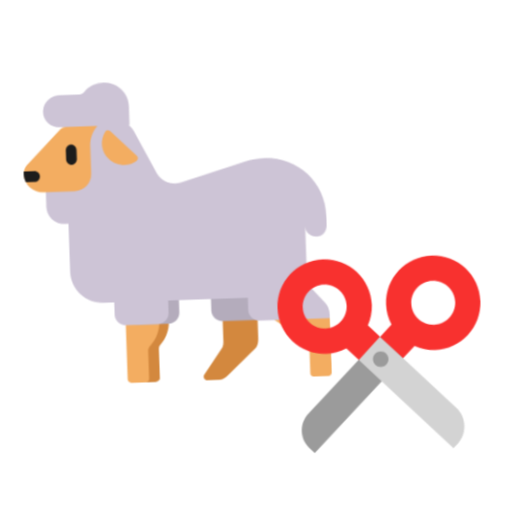
t = 0.00 s
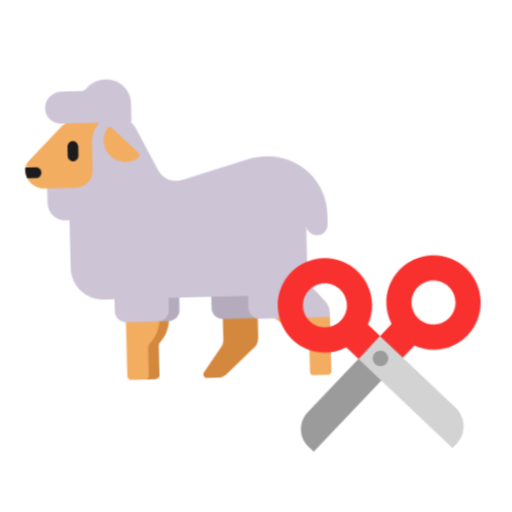
t = 0.40 s
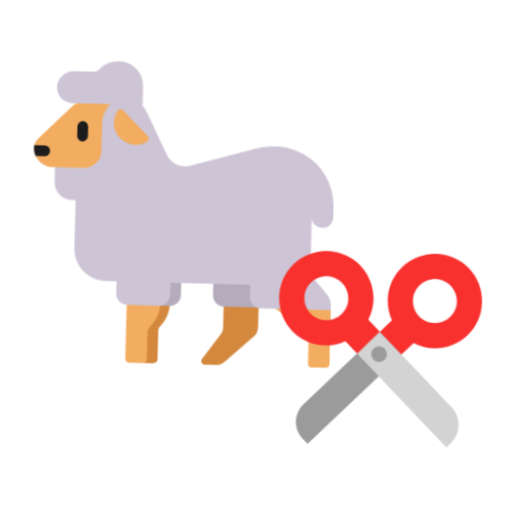
t = 1.20 s
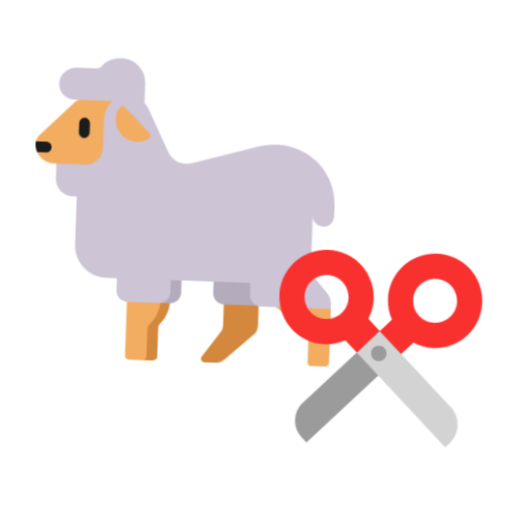
t = 1.60 s
t = 2.00 s: frame unchanged from t = 1.20 s, image omitted
t = 2.80 s: frame unchanged from t = 0.40 s, image omitted

The animated SVG that drew these frames (rendered in a browser with its animation timeline set to each time). Animation: 1 CSS @keyframes rule; one cycle of 3.20 s, repeats indefinitely.

<svg xmlns="http://www.w3.org/2000/svg" viewBox="0 0 320 320" role="img"><title>shear the sheep</title><style>@media(prefers-reduced-motion:no-preference){.art{transform-origin:160px 210px;animation:float 3.2s ease-in-out infinite}@keyframes float{0%,100%{transform:translateY(0) rotate(-2deg)}50%{transform:translateY(-9px) rotate(2deg)}}}</style><g class="art"><svg viewBox="0 0 32 32" fill="none" xmlns="http://www.w3.org/2000/svg" x="5" y="35" width="215" height="215">
<path d="M20.0201 26.54V21.39L23.2701 21.41V26.23C23.2701 26.59 23.2201 26.99 22.9301 27.24L20.3401 29.61C20.0801 29.85 19.8501 30.01 19.5301 30.01H18.4101C18.1601 30.01 18.0001 29.74 18.1101 29.52L19.9101 26.99C19.9801 26.85 20.0201 26.7 20.0201 26.54Z" fill="#D3883E"/>
<path d="M12.2301 30C12.0401 30 11.8901 29.85 11.8901 29.66V22.46H15.0101V24.45C15.0101 25.24 14.6901 26.01 14.1301 26.57C14.0001 26.7 14.0001 26.87 14.0001 27.05V29.66C14.0001 29.85 13.7801 30 13.5901 30H12.2301Z" fill="#D3883E"/>
<path d="M11.34 30C11.15 30 11 29.85 11 29.66V22.46H14.12V24.45C14.12 25.24 13.8 26.01 13.24 26.57C13.11 26.7 13 26.87 13 27.05V29.66C13 29.85 12.89 30 12.7 30H11.34Z" fill="#F3AD61"/>
<path d="M27.69 26.58L24.85 24.62L27 22.5L30 24.62V29.67C30 29.86 29.85 30.01 29.66 30.01H28.31C28.12 30.01 28 29.86 28 29.67V27.13C28 26.91 27.87 26.71 27.69 26.58Z" fill="#F3AD61"/>
<path d="M12.02 24.62C11.46 24.62 11 24.16 11 23.6V22.47L13.5 21L16.02 22.47V23.6C16.02 24.16 15.56 24.62 15 24.62H12.02Z" fill="#B4ACBC"/>
<path d="M20.02 24.56H23.37C23.93 24.56 24.39 24.1 24.38 23.54V21H19V23.54C19 24.1 19.46 24.56 20.02 24.56Z" fill="#B4ACBC"/>
<path d="M12 6V4.24303C12 3.02348 11.0035 2.02097 9.76311 2.0003C9.03162 1.98996 8.37433 2.24834 7.95028 2.73409C7.78066 2.93046 7.53683 3.03381 7.27179 3.03381H5.59678C4.82288 3.03381 4.13379 3.57124 4.01717 4.32571C3.87936 5.22486 4.58965 6 5.48016 6H6.00002L4 11.69V13.37C4 14.27 4.73 15 5.63 15H6V19.47C6 21.12 7.34 22.47 9 22.47H10V23.6C10 24.16 10.46 24.62 11.02 24.62H14C14.56 24.62 15.02 24.16 15.02 23.6V22.47H22.43V23.6C22.43 24.16 22.89 24.62 23.45 24.62L30 24.62V24.25C30 23.8 29.82 23.38 29.51 23.06L28.3 21.69C28.11 21.5 28 21.24 28 20.98V16C28 16.61 28.45 17 29.07 17C29.55 17 30 16.55 30 15.97V15.06C30 12.01 27.53 9.54 24.48 9.54C23.85 9.54 23.23 9.63 22.63 9.8L16.58 11.53C15.74 11.77 14.83 11.42 14.41 10.66C14.405 10.645 14.3975 10.6325 14.39 10.62C14.3825 10.6075 14.375 10.595 14.37 10.58L12.44 6.72C12.3027 6.44838 12.1235 6.20617 11.9126 6H12Z" fill="#CDC4D6"/>
<path d="M8.27879 7.85589C8.27879 7.13884 8.55455 6.48506 9 6H6.0303C5.85 6 5.6803 6.07381 5.56364 6.18981L2.35 9.38489C2.12727 9.60633 2 9.91213 2 10.2285C2 11.2091 2.79545 12 3.78182 12H6.69848C7.56818 12 8.27879 11.2935 8.27879 10.4288V7.85589Z" fill="#F3AD61"/>
<path d="M5.98999 8.99999C5.98999 9.29999 6.21221 9.53999 6.48999 9.53999C6.75851 9.53999 6.98999 9.29999 6.98999 8.99999V8.18999C6.98999 7.88999 6.76777 7.64999 6.48999 7.64999C6.21221 7.64999 5.98999 7.88999 5.98999 8.18999V8.99999Z" fill="#1C1C1C"/>
<path d="M3 11H2.17653C2.06337 10.767 2 10.5053 2 10.2285C2 10.1513 2.00757 10.0748 2.02224 10H3C3.27614 10 3.5 10.2239 3.5 10.5C3.5 10.7761 3.27614 11 3 11Z" fill="#1C1C1C"/>
<path d="M10.1901 6.52999C10.0501 6.38999 9.82007 6.40999 9.71007 6.56999C9.19007 7.34999 9.27007 8.40999 9.95007 9.09999L9.96007 9.10999C10.6501 9.79999 11.7401 9.90999 12.5201 9.38999C12.6901 9.27999 12.7101 9.04999 12.5701 8.90999L10.1901 6.52999Z" fill="#F3AD61"/>
</svg>
<svg viewBox="0 0 32 32" fill="none" xmlns="http://www.w3.org/2000/svg" x="165" y="150" width="145" height="145">
<path d="M6.44001 29.66L19.0773 17.0226L19 15L18 14L16 13.958L5.74001 24.21C4.43001 25.52 4.43001 27.65 5.74001 28.96L6.44001 29.66Z" fill="#9B9B9B"/>
<path d="M13 15L12.95 17.03L25.58 29.66L26.22 29.03C27.53 27.72 27.52 25.47 26.2 24.15L15.98 13.93H14L13 15ZM17.05 17.03C17.05 17.621 16.5709 18.1 15.98 18.1C15.389 18.1 14.91 17.621 14.91 17.03C14.91 16.4391 15.389 15.96 15.98 15.96C16.5709 15.96 17.05 16.4391 17.05 17.03Z" fill="#D3D3D3"/>
<path d="M15.02 9.53C15.02 10.52 14.78 11.48 14.37 12.32L15.99 13.94L12.96 17.04L11.29 15.39C10.45 15.8 9.5 16.04 8.5 16.04C4.9 16.04 2 13.12 2 9.52C2 5.92 4.9 3 8.5 3C12.1 3 15.02 5.92 15.02 9.53ZM5.48 9.52C5.48 11.19 6.84 12.55 8.51 12.55C10.18 12.55 11.54 11.2 11.54 9.52C11.54 7.85 10.18 6.49 8.51 6.49C6.84 6.49 5.48 7.85 5.48 9.52Z" fill="#F8312F"/>
<path d="M20.71 15.39L19.067 17.017L15.9993 13.9493L17.63 12.31C17.22 11.47 16.98 10.52 16.98 9.52C16.98 5.92 19.9 3 23.5 3C27.1 3 30 5.92 30 9.52C30 13.12 27.1 16.04 23.5 16.04C22.51 16.04 21.55 15.8 20.71 15.39ZM20.46 9.52C20.46 11.2 21.82 12.55 23.49 12.55C25.16 12.55 26.52 11.19 26.52 9.52C26.52 7.85 25.16 6.49 23.49 6.49C21.82 6.49 20.46 7.85 20.46 9.52Z" fill="#F8312F"/>
</svg>
</g></svg>
